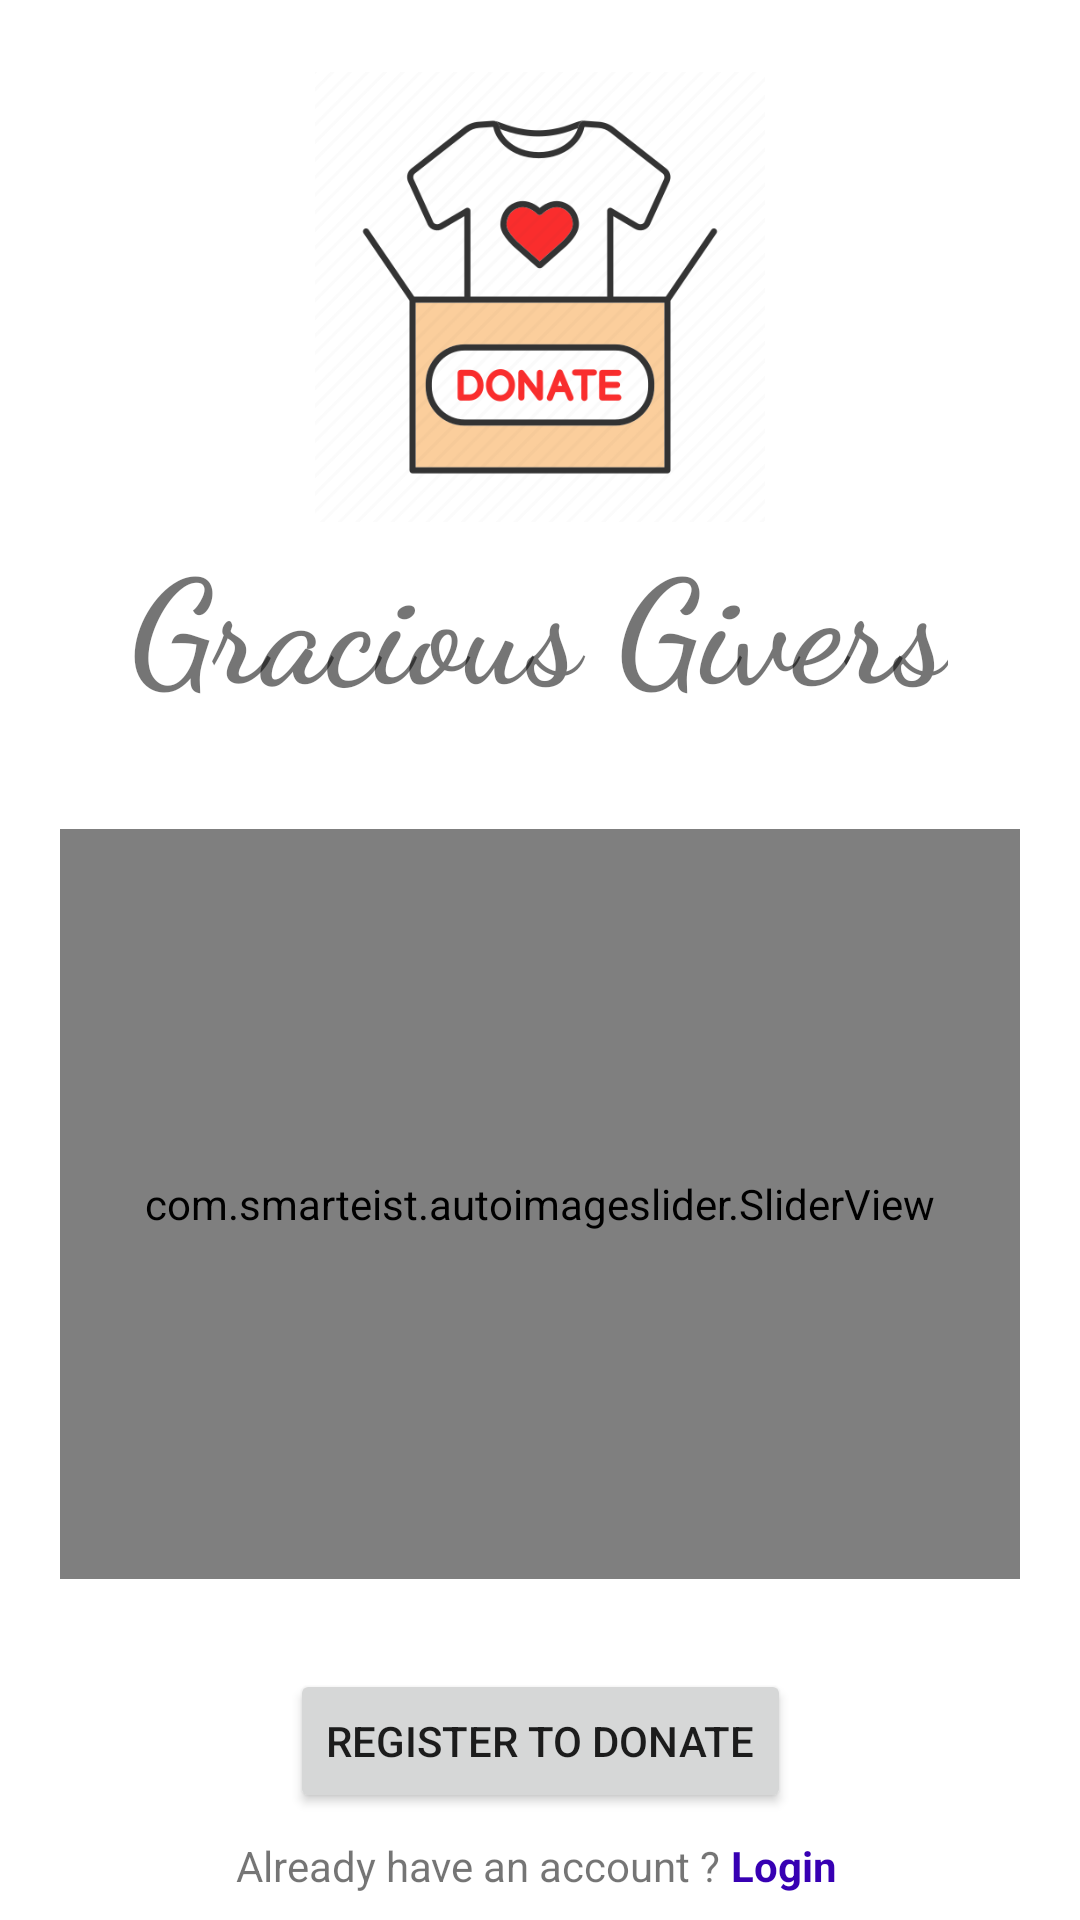

Layout XML and referenced resources for this Android screen:
<!-- AndroidManifest.xml: application theme Theme.NotificationPermissions -->
<!-- res/layout/activity_main.xml -->
<?xml version="1.0" encoding="utf-8"?>
<androidx.constraintlayout.widget.ConstraintLayout xmlns:android="http://schemas.android.com/apk/res/android"
    xmlns:app="http://schemas.android.com/apk/res-auto"
    xmlns:tools="http://schemas.android.com/tools"
    android:layout_width="match_parent"
    android:layout_height="match_parent"
    tools:context=".MainActivity">

    <ImageView
        android:id="@+id/imageView"
        android:layout_width="150dp"
        android:layout_height="150dp"
        android:layout_marginTop="24dp"
        app:layout_constraintEnd_toEndOf="parent"
        app:layout_constraintStart_toStartOf="parent"
        app:layout_constraintTop_toTopOf="parent"
        app:srcCompat="@drawable/donate" />

    <TextView
        android:id="@+id/textView"
        android:layout_width="wrap_content"
        android:layout_height="wrap_content"
        android:fontFamily="cursive"
        android:text="Gracious Givers"
        android:textSize="48sp"
        android:textStyle="bold"
        app:layout_constraintEnd_toEndOf="parent"
        app:layout_constraintHorizontal_bias="0.496"
        app:layout_constraintStart_toStartOf="parent"
        app:layout_constraintTop_toBottomOf="@+id/imageView" />

    <com.smarteist.autoimageslider.SliderView
        android:id="@+id/slider"
        android:layout_width="match_parent"
        android:layout_height="250dp"
        android:layout_centerInParent="true"
        android:layout_marginTop="36dp"
        app:layout_constraintEnd_toEndOf="parent"
        app:layout_constraintStart_toStartOf="parent"
        app:layout_constraintTop_toBottomOf="@+id/textView"

        app:sliderAnimationDuration="600"
        app:sliderAutoCycleDirection="back_and_forth"
        app:sliderIndicatorAnimationDuration="600"
        app:sliderIndicatorEnabled="true"
        app:sliderIndicatorGravity="center_horizontal|bottom"
        app:sliderIndicatorMargin="15dp"
        app:sliderIndicatorOrientation="horizontal"
        app:sliderIndicatorPadding="3dp"
        app:sliderIndicatorRadius="2dp"
        app:sliderIndicatorSelectedColor="#5A5A5A"
        app:sliderIndicatorUnselectedColor="#FFF"
        app:sliderScrollTimeInSec="3"
        android:layout_marginLeft="20dp"
        android:layout_marginRight="20dp"
        app:sliderStartAutoCycle="true"/>

    <Button
        android:id="@+id/registerBtn"
        android:layout_width="wrap_content"
        android:layout_height="wrap_content"
        android:text="Register To Donate"
        app:layout_constraintTop_toBottomOf="@id/slider"
        app:layout_constraintRight_toRightOf="parent"
        app:layout_constraintLeft_toLeftOf="parent"
        android:layout_marginTop="30dp"/>

    <TextView
        android:id="@+id/textView5"
        android:layout_width="wrap_content"
        android:layout_height="wrap_content"
        android:layout_marginTop="8dp"
        android:text="Already have an account ? "
        app:layout_constraintHorizontal_bias="0.404"
        app:layout_constraintLeft_toLeftOf="parent"
        app:layout_constraintRight_toRightOf="parent"
        app:layout_constraintTop_toBottomOf="@id/registerBtn" />

    <TextView
        android:id="@+id/loginBtn"
        android:layout_width="wrap_content"
        android:layout_height="wrap_content"
        android:layout_marginTop="8dp"
        android:text="Login "
        android:textStyle="bold"
        android:textColor="@color/purple_700"
        app:layout_constraintLeft_toLeftOf="@id/registerBtn"
        app:layout_constraintRight_toRightOf="parent"
        app:layout_constraintStart_toEndOf="@+id/textView5"
        app:layout_constraintTop_toBottomOf="@id/registerBtn" />
</androidx.constraintlayout.widget.ConstraintLayout>
<!-- resources referenced by this layout -->
<resources>
  <color name="purple_700">#FF3700B3</color>
  <!-- drawable donate: png bitmap (drawable, 31126 bytes) -->
  <style name="Theme.NotificationPermissions" parent="Theme.MaterialComponents.DayNight.NoActionBar">
          
          <item name="colorPrimary">@color/roseEbony</item>
          <item name="colorPrimaryVariant">@color/oldRose</item>
  
          //text color on buttons
          <item name="colorOnPrimary">@color/black</item>
          
          //checkbox colors
          <item name="colorSecondary">@color/firebrick</item>
          <item name="colorSecondaryVariant">@color/tumbleWeed</item>
          <item name="colorOnSecondary">@color/eerieBlack</item>
          
          <item name="android:statusBarColor" tools:targetApi="l">@color/black</item>
          <item name="android:navigationBarColor">@color/black</item>
          
      </style>
  <color name="roseEbony">#63474D</color>
  <color name="oldRose">#AA767C</color>
  <color name="black">#FF000000</color>
  <color name="firebrick">#AD2E24</color>
  <color name="tumbleWeed">#D6A184</color>
  <color name="eerieBlack">#151515</color>
</resources>
